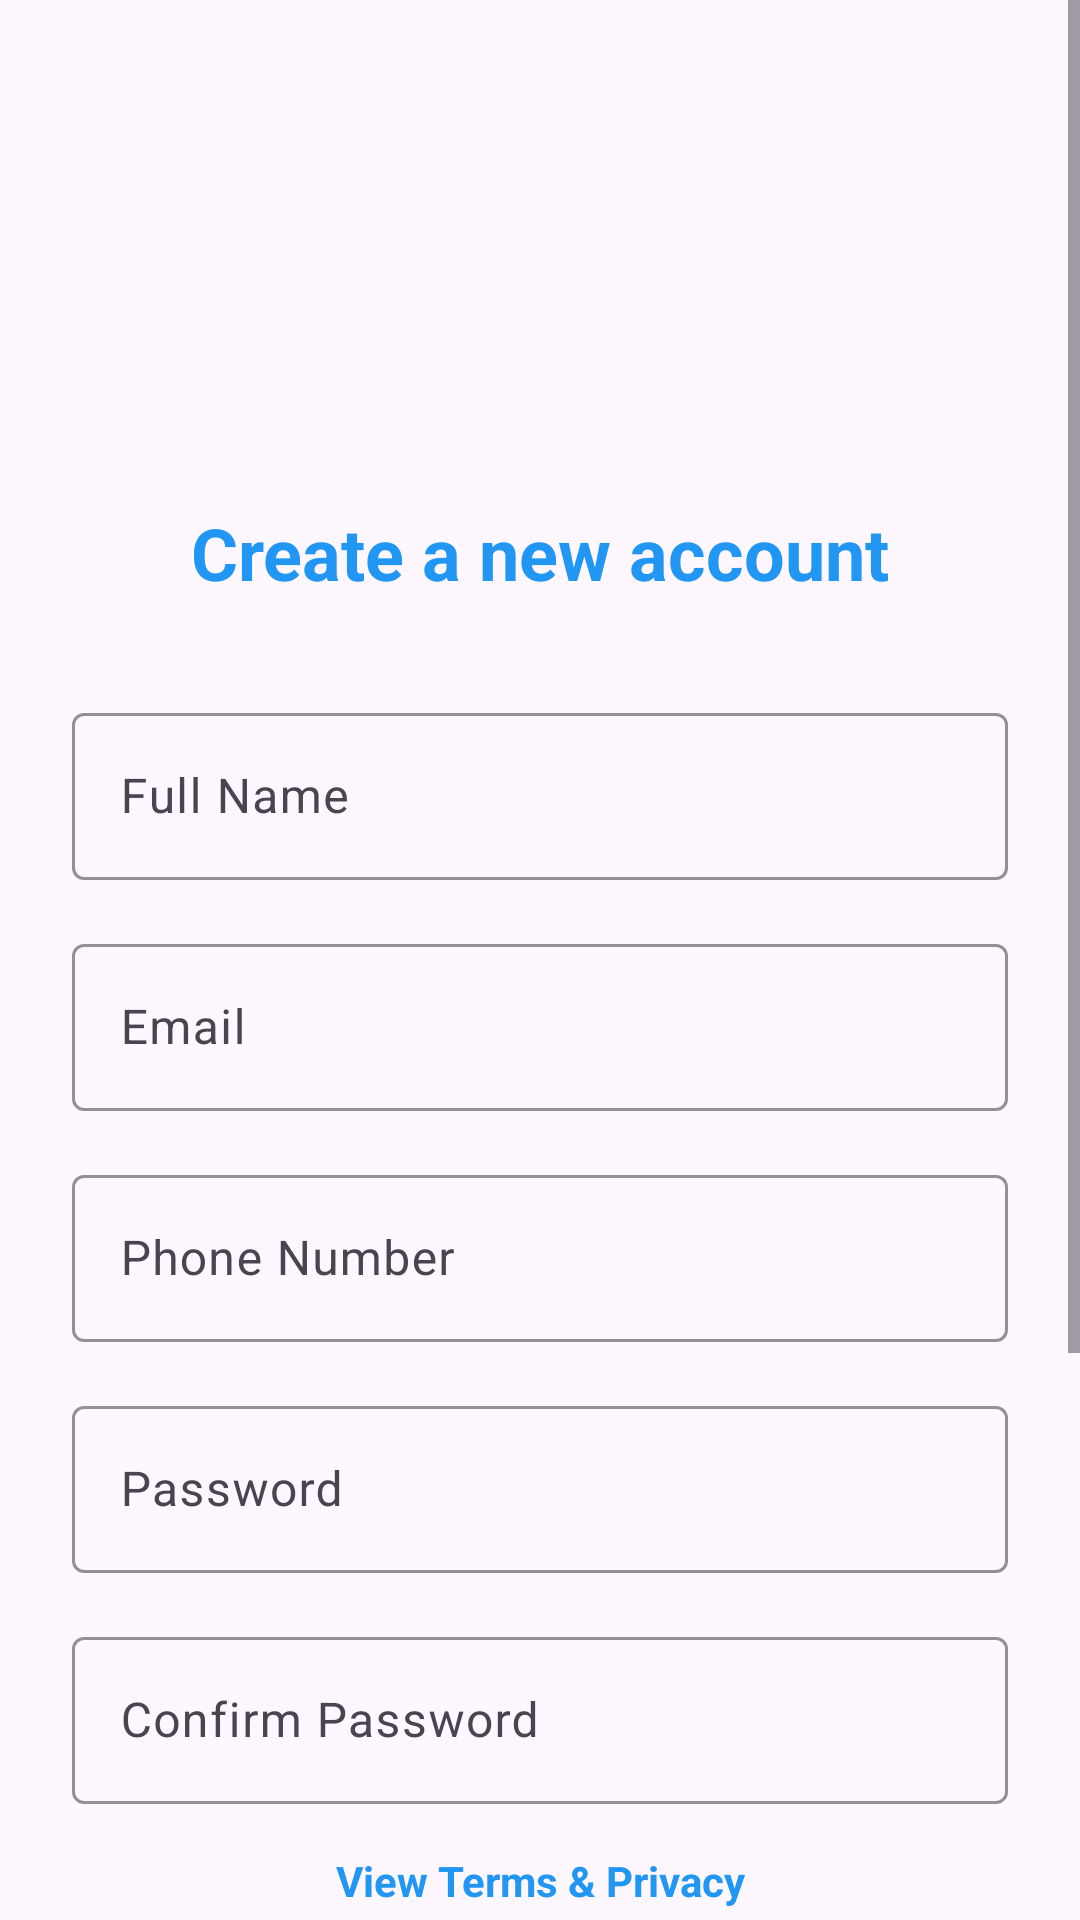

Here is an Android app screen rendered from its layout file. Give the layout XML and the strings, colors and styles it references.
<!-- AndroidManifest.xml: application theme Theme.SwiftCabAlpha -->
<!-- res/layout/activity_register.xml -->
<?xml version="1.0" encoding="utf-8"?>
<ScrollView xmlns:android="http://schemas.android.com/apk/res/android"
    xmlns:app="http://schemas.android.com/apk/res-auto"
    xmlns:tools="http://schemas.android.com/tools"
    android:layout_width="match_parent"
    android:layout_height="match_parent"
    android:fillViewport="true">

    <androidx.constraintlayout.widget.ConstraintLayout
        android:layout_width="match_parent"
        android:layout_height="wrap_content"
        android:padding="24dp">

        <ImageView
            android:id="@+id/imageView"
            android:layout_width="80dp"
            android:layout_height="80dp"
            android:layout_marginTop="40dp"
            android:src="@drawable/swiftcab"
            app:layout_constraintEnd_toEndOf="parent"
            app:layout_constraintStart_toStartOf="parent"
            app:layout_constraintTop_toTopOf="parent" />

        <TextView
            android:id="@+id/textView"
            android:layout_width="wrap_content"
            android:layout_height="wrap_content"
            android:layout_marginTop="24dp"
            android:text="Create a new account"
            android:textColor="@color/primary_color"
            android:textSize="24sp"
            android:textStyle="bold"
            app:layout_constraintEnd_toEndOf="parent"
            app:layout_constraintStart_toStartOf="parent"
            app:layout_constraintTop_toBottomOf="@+id/imageView" />

        <com.google.android.material.textfield.TextInputLayout
            android:id="@+id/fullNameInputLayout"
            android:layout_width="match_parent"
            android:layout_height="wrap_content"
            android:layout_marginTop="32dp"
            app:layout_constraintEnd_toEndOf="parent"
            app:layout_constraintStart_toStartOf="parent"
            app:layout_constraintTop_toBottomOf="@+id/textView">

            <com.google.android.material.textfield.TextInputEditText
                android:id="@+id/fullNameEditText"
                android:layout_width="match_parent"
                android:layout_height="wrap_content"
                android:hint="Full Name" />
        </com.google.android.material.textfield.TextInputLayout>

        <com.google.android.material.textfield.TextInputLayout
            android:id="@+id/emailInputLayout"
            android:layout_width="match_parent"
            android:layout_height="wrap_content"
            android:layout_marginTop="16dp"
            app:layout_constraintEnd_toEndOf="parent"
            app:layout_constraintStart_toStartOf="parent"
            app:layout_constraintTop_toBottomOf="@+id/fullNameInputLayout">

            <com.google.android.material.textfield.TextInputEditText
                android:id="@+id/emailEditText"
                android:layout_width="match_parent"
                android:layout_height="wrap_content"
                android:hint="Email"
                android:inputType="textEmailAddress" />
        </com.google.android.material.textfield.TextInputLayout>

        <com.google.android.material.textfield.TextInputLayout
            android:id="@+id/phoneInputLayout"
            android:layout_width="match_parent"
            android:layout_height="wrap_content"
            android:layout_marginTop="16dp"
            app:layout_constraintEnd_toEndOf="parent"
            app:layout_constraintStart_toStartOf="parent"
            app:layout_constraintTop_toBottomOf="@+id/emailInputLayout">

            <com.google.android.material.textfield.TextInputEditText
                android:id="@+id/phoneEditText"
                android:layout_width="match_parent"
                android:layout_height="wrap_content"
                android:hint="Phone Number"
                android:inputType="phone" />
        </com.google.android.material.textfield.TextInputLayout>

        <com.google.android.material.textfield.TextInputLayout
            android:id="@+id/passwordInputLayout"
            android:layout_width="match_parent"
            android:layout_height="wrap_content"
            android:layout_marginTop="16dp"
            app:layout_constraintEnd_toEndOf="parent"
            app:layout_constraintStart_toStartOf="parent"
            app:layout_constraintTop_toBottomOf="@+id/phoneInputLayout">

            <com.google.android.material.textfield.TextInputEditText
                android:id="@+id/passwordEditText"
                android:layout_width="match_parent"
                android:layout_height="wrap_content"
                android:hint="Password"
                android:inputType="textPassword" />
        </com.google.android.material.textfield.TextInputLayout>

        <com.google.android.material.textfield.TextInputLayout
            android:id="@+id/confirmPasswordInputLayout"
            android:layout_width="match_parent"
            android:layout_height="wrap_content"
            android:layout_marginTop="16dp"
            app:layout_constraintEnd_toEndOf="parent"
            app:layout_constraintStart_toStartOf="parent"
            app:layout_constraintTop_toBottomOf="@+id/passwordInputLayout">

            <com.google.android.material.textfield.TextInputEditText
                android:id="@+id/confirmPasswordEditText"
                android:layout_width="match_parent"
                android:layout_height="wrap_content"
                android:hint="Confirm Password"
                android:inputType="textPassword" />
        </com.google.android.material.textfield.TextInputLayout>

        <com.github.ybq.android.spinkit.SpinKitView
            android:id="@+id/progressBar"
            style="@style/SpinKitView.Large.Circle"
            android:layout_width="wrap_content"
            android:layout_height="wrap_content"
            android:layout_gravity="center"
            android:layout_marginTop="24dp"
            android:visibility="gone"
            app:SpinKit_Color="@color/primary_color"
            app:layout_constraintEnd_toEndOf="parent"
            app:layout_constraintStart_toStartOf="parent"
            app:layout_constraintTop_toBottomOf="@+id/confirmPasswordInputLayout"
            tools:visibility="visible"/>

        <TextView
            android:id="@+id/textViewViewTerms"
            android:layout_width="wrap_content"
            android:layout_height="wrap_content"
            android:layout_marginTop="16dp"
            android:text="View Terms &amp; Privacy"
            android:textColor="@color/primary_color"
            android:textStyle="bold"
            app:layout_constraintEnd_toEndOf="parent"
            app:layout_constraintStart_toStartOf="parent"
            app:layout_constraintTop_toBottomOf="@+id/progressBar" />

        <CheckBox
            android:id="@+id/checkboxAgreeTerms"
            android:layout_width="match_parent"
            android:layout_height="wrap_content"
            android:layout_marginTop="8dp"
            android:text="I have read and agree to the Terms and the Data Privacy Act of 2012"
            app:layout_constraintEnd_toEndOf="parent"
            app:layout_constraintStart_toStartOf="parent"
            app:layout_constraintTop_toBottomOf="@+id/textViewViewTerms" />

        <Button
            android:id="@+id/registerButton"
            android:layout_width="match_parent"
            android:layout_height="50dp"
            android:layout_marginTop="24dp"
            android:backgroundTint="@color/primary_color"
            android:text="Register"
            android:textAllCaps="false"
            android:textColor="@color/white"
            android:textSize="18sp"
            app:layout_constraintEnd_toEndOf="parent"
            app:layout_constraintStart_toStartOf="parent"
            app:layout_constraintTop_toBottomOf="@+id/checkboxAgreeTerms" />

        <TextView
            android:id="@+id/loginRedirectTextView"
            android:layout_width="wrap_content"
            android:layout_height="wrap_content"
            android:layout_marginTop="24dp"
            android:text="Already have an account? Login here"
            android:textColor="@color/primary_color"
            app:layout_constraintEnd_toEndOf="parent"
            app:layout_constraintStart_toStartOf="parent"
            app:layout_constraintTop_toBottomOf="@+id/registerButton" />

        <TextView
            android:id="@+id/backToWelcomeTextView"
            android:layout_width="wrap_content"
            android:layout_height="wrap_content"
            android:layout_marginTop="16dp"
            android:layout_marginBottom="40dp"
            android:text="Back to Welcome"
            android:textColor="@color/gray"
            app:layout_constraintEnd_toEndOf="parent"
            app:layout_constraintStart_toStartOf="parent"
            app:layout_constraintTop_toBottomOf="@+id/loginRedirectTextView"
            app:layout_constraintBottom_toBottomOf="parent"/>

    </androidx.constraintlayout.widget.ConstraintLayout>
</ScrollView>
<!-- resources referenced by this layout -->
<resources>
  <color name="gray">#9E9E9E</color>
  <color name="primary_color">#2196F3</color>
  <color name="white">#FFFFFFFF</color>
  <style name="Theme.SwiftCabAlpha" parent="Base.Theme.SwiftCabAlpha" />
  <style name="Base.Theme.SwiftCabAlpha" parent="Theme.Material3.DayNight.NoActionBar">
          <item name="colorPrimary">@color/primary_color</item>
          <item name="colorOnPrimary">@color/white</item>
          <item name="colorPrimaryContainer">@color/primary_color</item> 
          <item name="colorOnPrimaryContainer">@color/black</item> 
  
          <item name="colorSecondary">@color/secondary_color</item>
          <item name="colorOnSecondary">@color/white</item>
          <item name="colorSecondaryContainer">@color/secondary_color</item> 
          <item name="colorOnSecondaryContainer">@color/black</item> 
  
          
          <item name="buttonStyle">@style/Widget.SwiftCab.Button</item>
          <item name="materialButtonStyle">@style/Widget.SwiftCab.MaterialButton</item>
          <item name="textInputStyle">@style/Widget.SwiftCab.TextInputLayout</item>
          <item name="toolbarStyle">@style/Widget.SwiftCab.Toolbar</item>
          <item name="navigationViewStyle">@style/MyNavigationViewStyle</item>
          <item name="ratingBarStyle">@style/Widget.SwiftCab.RatingBar</item>
          
      </style>
  <color name="black">#FF000000</color>
  <color name="secondary_color">#FF9800</color>
  <style name="Widget.SwiftCab.Button" parent="Widget.AppCompat.Button">
          <item name="android:minHeight">48dp</item>
          <item name="android:textAllCaps">false</item>
          <item name="android:textColor">@color/white</item>
          <item name="android:backgroundTint">?attr/colorPrimary</item>
          <item name="android:paddingLeft">16dp</item>
          <item name="android:paddingRight">16dp</item>
      </style>
  <style name="Widget.SwiftCab.MaterialButton" parent="Widget.Material3.Button">
          <item name="android:minHeight">48dp</item>
          <item name="android:textAllCaps">false</item>
          <item name="cornerRadius">8dp</item>
          <item name="backgroundTint">?attr/colorPrimary</item>
          <item name="rippleColor">?attr/colorPrimaryContainer</item>
          <item name="android:textColor">@color/white</item>
      </style>
  <style name="Widget.SwiftCab.TextInputLayout" parent="Widget.Material3.TextInputLayout.OutlinedBox">
          <item name="boxStrokeColor">?attr/colorPrimary</item>
          <item name="boxStrokeWidth">1dp</item>
          <item name="boxStrokeWidthFocused">2dp</item>
          <item name="hintTextColor">?attr/colorOnSurfaceVariant</item>
      </style>
  <style name="Widget.SwiftCab.Toolbar" parent="Widget.Material3.Toolbar">
          <item name="android:background">?attr/colorPrimary</item>
          <item name="titleTextColor">?attr/colorOnPrimary</item>
          <item name="subtitleTextColor">?attr/colorOnPrimary</item>
      </style>
  <style name="MyNavigationViewStyle" parent="Widget.Material3.NavigationView">
          <item name="itemBackground">?attr/selectableItemBackground</item>
          <item name="itemTextColor">@color/nav_item_text_color_selector</item>
          <item name="itemIconTint">@color/nav_item_icon_tint_selector</item>
          <item name="itemHorizontalPadding">16dp</item>
      </style>
  <style name="Widget.SwiftCab.RatingBar" parent="Widget.AppCompat.RatingBar">
          <item name="android:progressTint">#FFC107</item>
          <item name="android:secondaryProgressTint">#FFD54F</item>
          <item name="android:progressBackgroundTint">#BDBDBD</item>
      </style>
</resources>
